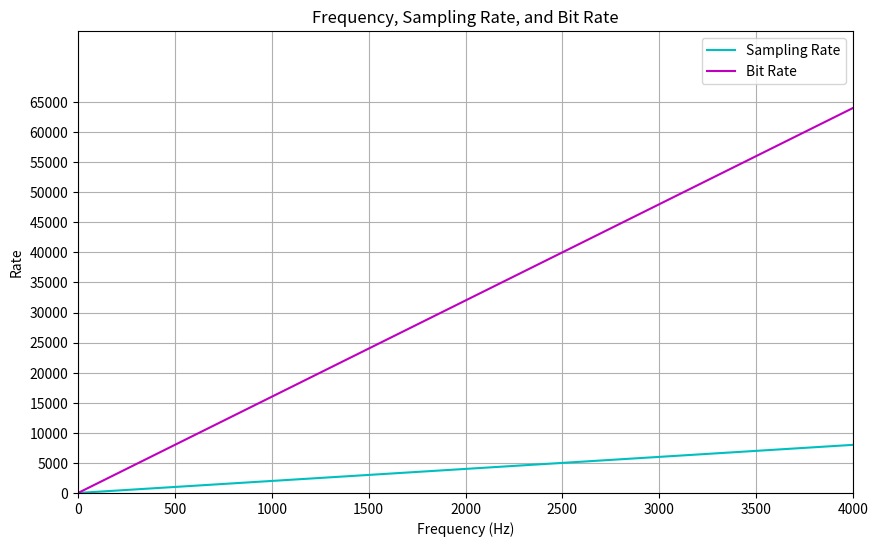

This figure's Python source:
import matplotlib.pyplot as plt
import numpy as np

max_freq = 4000
bits = 8

freqs = np.linspace(0, max_freq, 400)
sampling_rates = 2 * freqs
bit_rates = sampling_rates * bits

plt.figure(figsize=(10, 6))
plt.plot(freqs, sampling_rates, label='Sampling Rate', color='c')
plt.plot(freqs, bit_rates, label='Bit Rate', color='m')
plt.xlabel('Frequency (Hz)')
plt.ylabel('Rate')
plt.title('Frequency, Sampling Rate, and Bit Rate')
plt.ylim(0, max(bit_rates) * 1.2)
plt.legend()
plt.margins(x=0)
plt.yticks(np.arange(0, 66000, 5000))
plt.grid()

plt.show()
